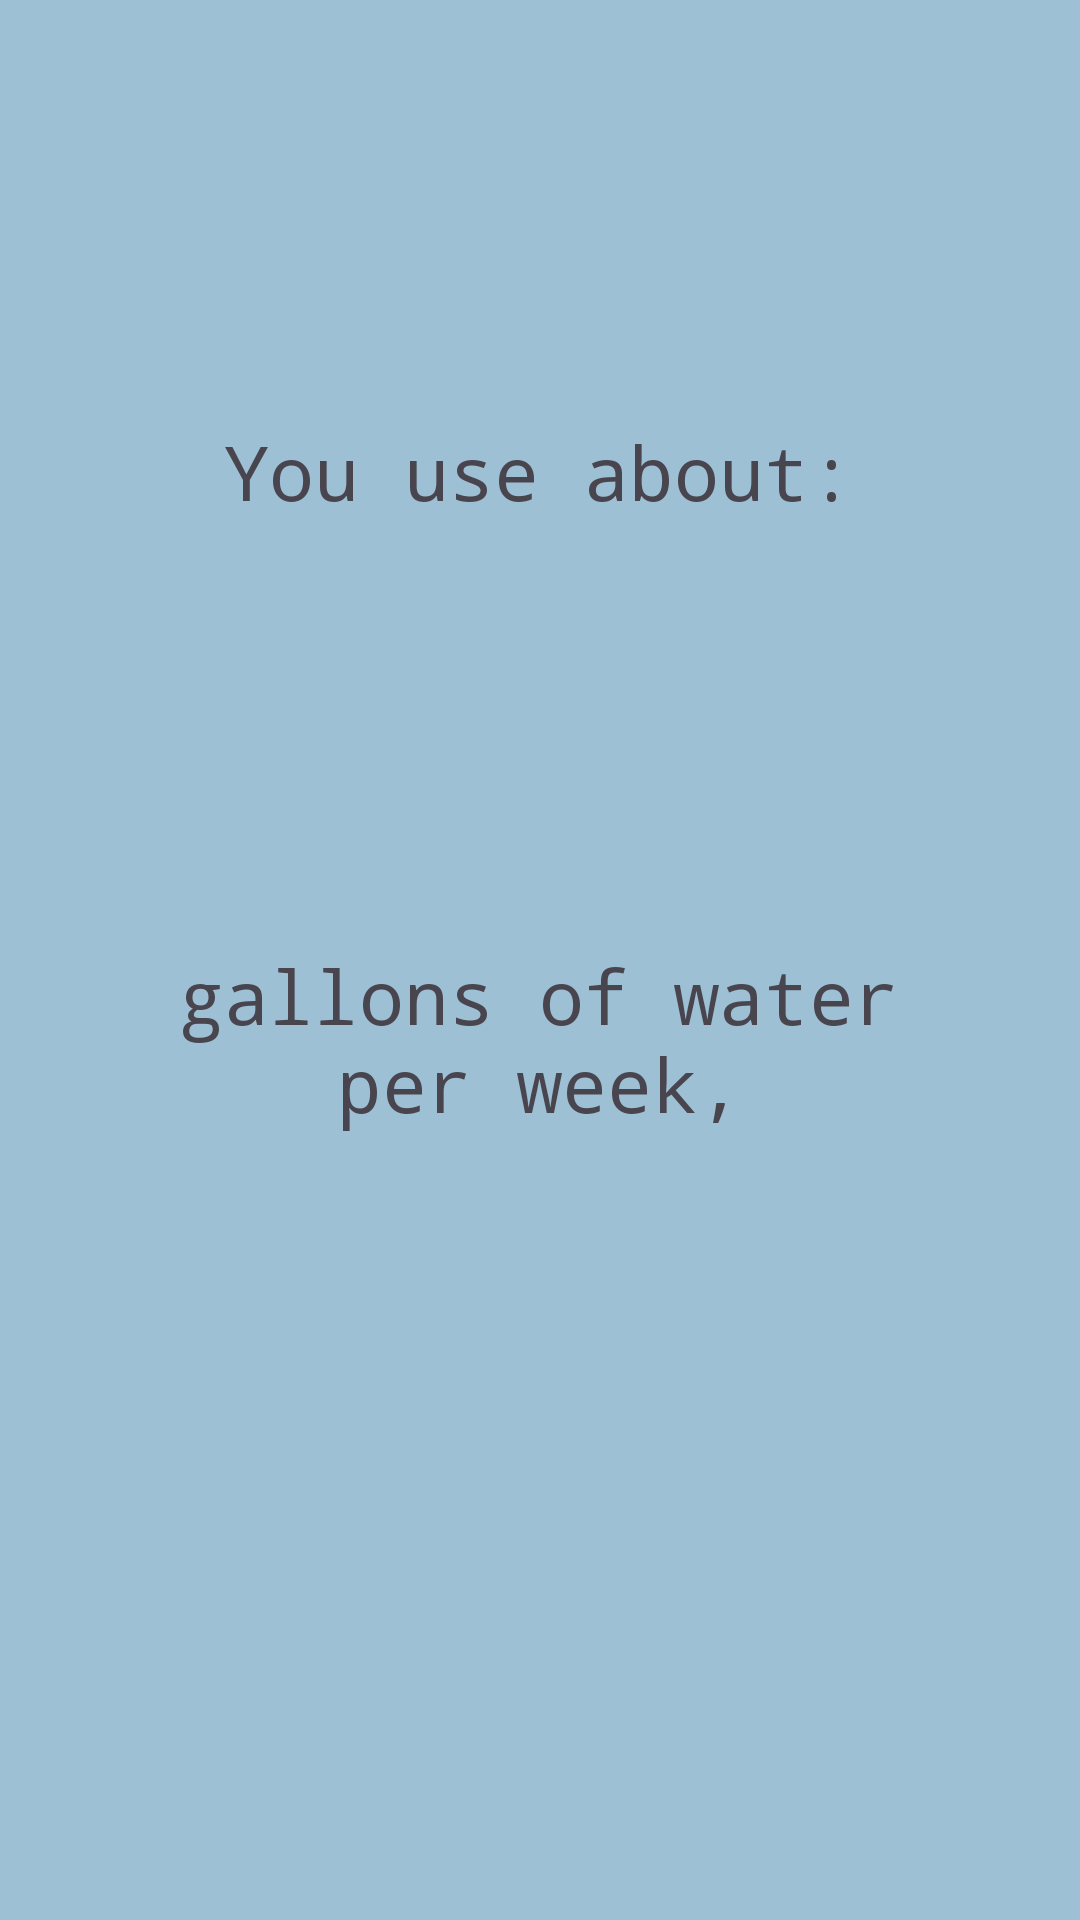

Here is an Android app screen rendered from its layout file. Give the layout XML and the strings, colors and styles it references.
<!-- AndroidManifest.xml: application theme Theme.AquaPrint -->
<!-- res/layout/activity_end.xml -->
<?xml version="1.0" encoding="utf-8"?>
<androidx.constraintlayout.widget.ConstraintLayout xmlns:android="http://schemas.android.com/apk/res/android"
    xmlns:app="http://schemas.android.com/apk/res-auto"
    xmlns:tools="http://schemas.android.com/tools"
    android:layout_width="match_parent"
    android:layout_height="match_parent"
    android:background="#FD9DC0D5"
    tools:context=".end">

    <TextView
        android:id="@+id/nm6"
        android:layout_width="154dp"
        android:layout_height="55dp"
        android:fontFamily="monospace"
        android:textAlignment="viewStart"
        android:textSize="20sp"
        app:layout_constraintBottom_toBottomOf="parent"
        app:layout_constraintEnd_toEndOf="parent"
        app:layout_constraintHorizontal_bias="0.062"
        app:layout_constraintStart_toStartOf="parent"
        app:layout_constraintTop_toTopOf="parent"
        app:layout_constraintVertical_bias="0.007" />

    <TextView
        android:id="@+id/use"
        android:layout_width="268dp"
        android:layout_height="40dp"
        android:fontFamily="monospace"
        android:text="You use about:"
        android:textAlignment="center"
        android:textSize="25sp"
        app:layout_constraintBottom_toBottomOf="parent"
        app:layout_constraintEnd_toEndOf="parent"
        app:layout_constraintHorizontal_bias="0.496"
        app:layout_constraintStart_toStartOf="parent"
        app:layout_constraintTop_toTopOf="parent"
        app:layout_constraintVertical_bias="0.234" />

    <TextView
        android:id="@+id/gals"
        android:layout_width="262dp"
        android:layout_height="95dp"
        android:fontFamily="monospace"
        android:text="gallons of water per week,"
        android:textAlignment="center"
        android:textSize="25sp"
        app:layout_constraintBottom_toBottomOf="parent"
        app:layout_constraintEnd_toEndOf="parent"
        app:layout_constraintHorizontal_bias="0.496"
        app:layout_constraintStart_toStartOf="parent"
        app:layout_constraintTop_toTopOf="parent"
        app:layout_constraintVertical_bias="0.578" />

    <TextView
        android:id="@+id/num"
        android:layout_width="222dp"
        android:layout_height="84dp"
        android:fontFamily="monospace"
        android:textAlignment="center"
        android:textSize="35sp"
        app:layout_constraintBottom_toBottomOf="parent"
        app:layout_constraintEnd_toEndOf="parent"
        app:layout_constraintHorizontal_bias="0.497"
        app:layout_constraintStart_toStartOf="parent"
        app:layout_constraintTop_toTopOf="parent"
        app:layout_constraintVertical_bias="0.375" />

    <TextView
        android:id="@+id/compare"
        android:layout_width="284dp"
        android:layout_height="89dp"
        android:fontFamily="monospace"
        android:textAlignment="center"
        android:textSize="25sp"
        app:layout_constraintBottom_toBottomOf="parent"
        app:layout_constraintEnd_toEndOf="parent"
        app:layout_constraintHorizontal_bias="0.496"
        app:layout_constraintStart_toStartOf="parent"
        app:layout_constraintTop_toTopOf="parent"
        app:layout_constraintVertical_bias="0.792" />

</androidx.constraintlayout.widget.ConstraintLayout>
<!-- resources referenced by this layout -->
<resources>
  <style name="Theme.AquaPrint" parent="Base.Theme.AquaPrint" />
  <style name="Base.Theme.AquaPrint" parent="Theme.Material3.DayNight.NoActionBar">
          
          
      </style>
</resources>
